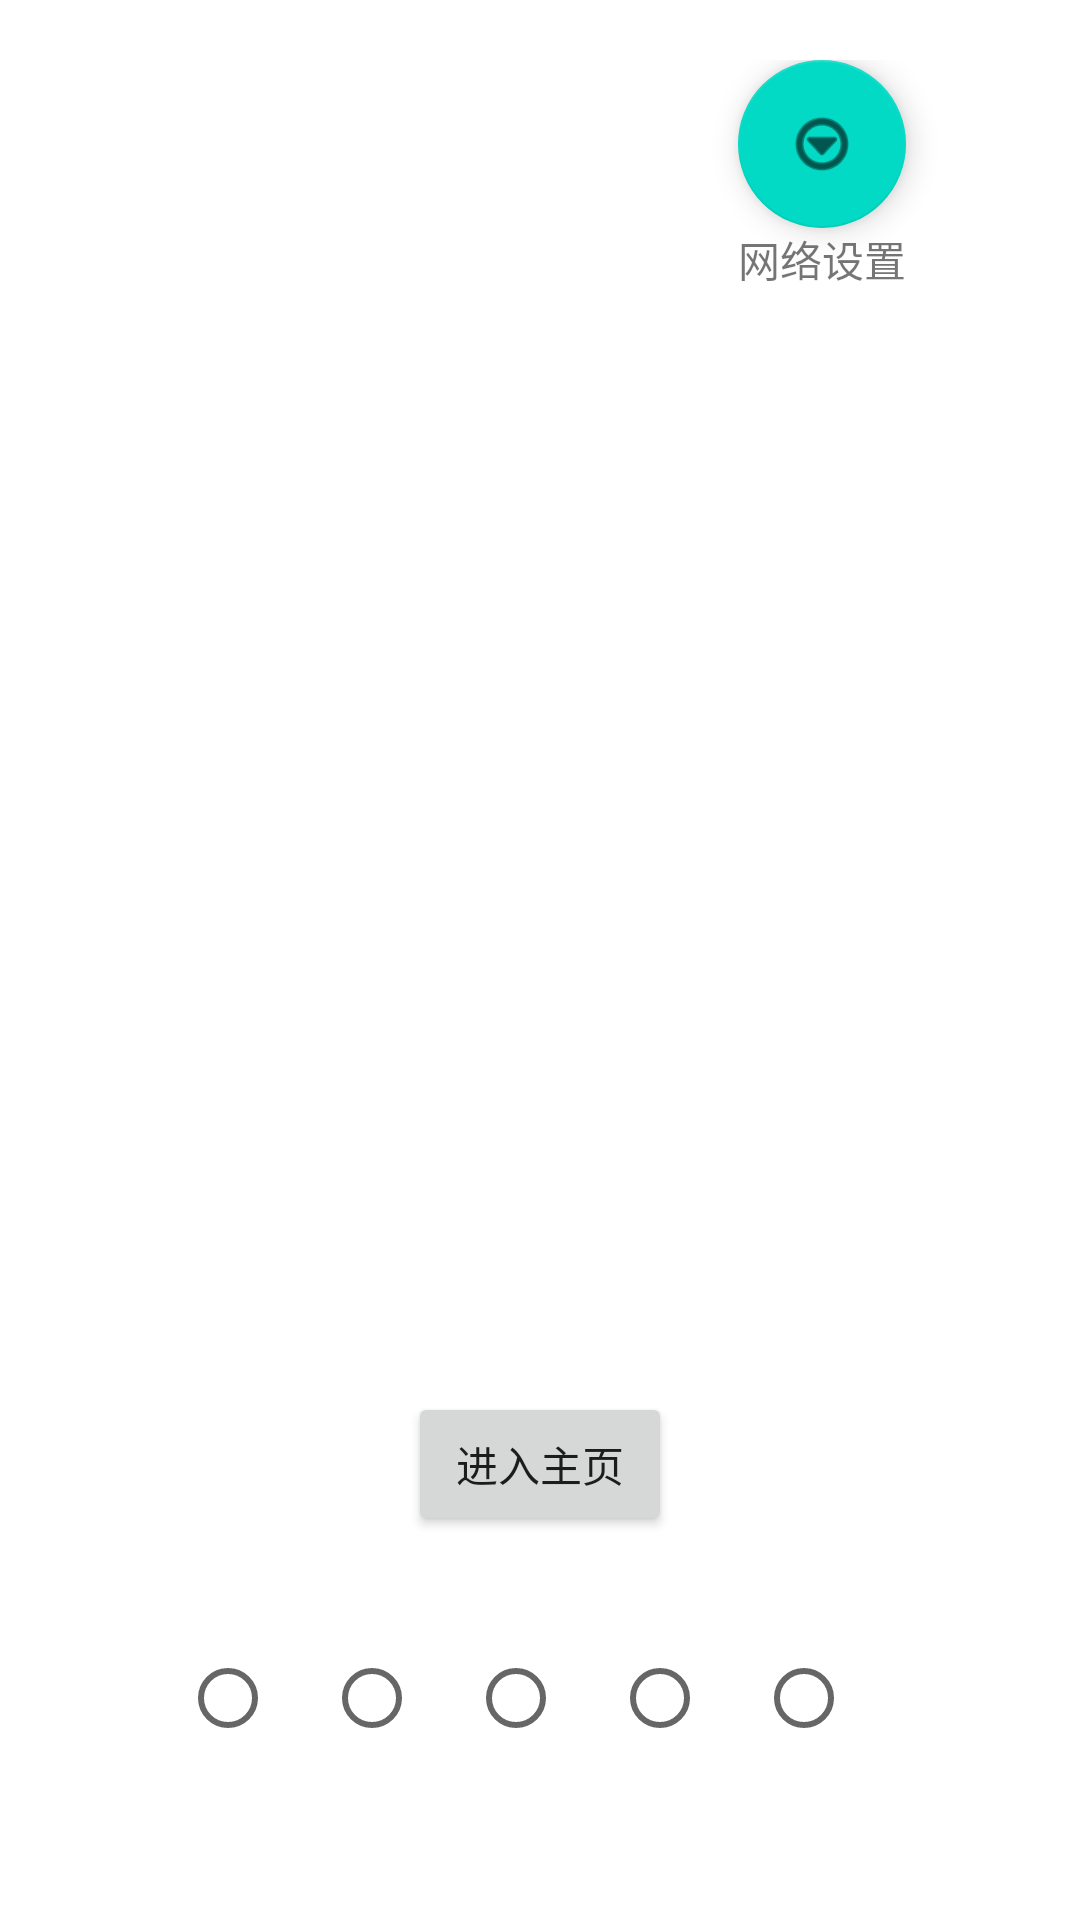

This screen was rendered from an Android layout file. Write that file and the resources it references.
<!-- AndroidManifest.xml: application theme Theme.SmartCity_test5 -->
<!-- res/layout/fragment_dashboard.xml -->
<?xml version="1.0" encoding="utf-8"?>
<androidx.constraintlayout.widget.ConstraintLayout xmlns:android="http://schemas.android.com/apk/res/android"
    xmlns:app="http://schemas.android.com/apk/res-auto"
    xmlns:tools="http://schemas.android.com/tools"
    android:layout_width="match_parent"
    android:layout_height="match_parent"
    tools:context=".ui.dashboard.DashboardFragment">

    <androidx.constraintlayout.widget.ConstraintLayout
        android:layout_width="132dp"
        android:layout_height="108dp"
        android:layout_marginTop="20dp"
        android:layout_marginEnd="20dp"
        app:layout_constraintEnd_toEndOf="parent"
        app:layout_constraintTop_toTopOf="parent">

        <TextView
            android:id="@+id/textView16"
            android:layout_width="wrap_content"
            android:layout_height="wrap_content"
            android:text="网络设置"
            app:layout_constraintEnd_toEndOf="parent"
            app:layout_constraintStart_toStartOf="parent"
            app:layout_constraintTop_toBottomOf="@+id/floatingActionButton" />

        <com.google.android.material.floatingactionbutton.FloatingActionButton
            android:id="@+id/floatingActionButton"
            android:layout_width="wrap_content"
            android:layout_height="wrap_content"
            android:clickable="true"
            android:src="@android:drawable/ic_menu_more"
            app:layout_constraintEnd_toEndOf="parent"
            app:layout_constraintStart_toStartOf="parent"
            app:layout_constraintTop_toTopOf="parent" />
    </androidx.constraintlayout.widget.ConstraintLayout>

    <Button
        android:id="@+id/button2"
        android:layout_width="wrap_content"
        android:layout_height="wrap_content"
        android:layout_marginBottom="30dp"
        android:text="进入主页"
        app:layout_constraintBottom_toTopOf="@+id/radioGroup2"
        app:layout_constraintEnd_toEndOf="parent"
        app:layout_constraintStart_toStartOf="parent" />

    <RadioGroup
        android:id="@+id/radioGroup2"
        android:layout_width="wrap_content"
        android:layout_height="wrap_content"
        android:layout_marginBottom="50dp"
        android:orientation="horizontal"
        app:layout_constraintBottom_toBottomOf="parent"
        app:layout_constraintEnd_toEndOf="parent"
        app:layout_constraintStart_toStartOf="parent">

        <RadioButton
            android:id="@+id/radioButton5"
            android:layout_width="wrap_content"
            android:layout_height="wrap_content"
            android:layout_weight="1" />

        <RadioButton
            android:id="@+id/radioButton4"
            android:layout_width="wrap_content"
            android:layout_height="wrap_content"
            android:layout_weight="1" />

        <RadioButton
            android:id="@+id/radioButton3"
            android:layout_width="wrap_content"
            android:layout_height="wrap_content"
            android:layout_weight="1" />

        <RadioButton
            android:id="@+id/radioButton2"
            android:layout_width="match_parent"
            android:layout_height="wrap_content" />

        <RadioButton
            android:id="@+id/radioButton"
            android:layout_width="match_parent"
            android:layout_height="wrap_content" />
    </RadioGroup>

    <androidx.viewpager2.widget.ViewPager2
        android:id="@+id/viewPager2"
        android:layout_width="match_parent"
        android:layout_height="match_parent" >

    </androidx.viewpager2.widget.ViewPager2>

</androidx.constraintlayout.widget.ConstraintLayout>
<!-- resources referenced by this layout -->
<resources>
  <style name="Theme.SmartCity_test5" parent="Theme.MaterialComponents.DayNight.DarkActionBar">
          
          <item name="colorPrimary">@color/purple_500</item>
          <item name="colorPrimaryVariant">@color/purple_700</item>
          <item name="colorOnPrimary">@color/white</item>
          
          <item name="colorSecondary">@color/teal_200</item>
          <item name="colorSecondaryVariant">@color/teal_700</item>
          <item name="colorOnSecondary">@color/black</item>
          
          <item name="android:statusBarColor" tools:targetApi="l">?attr/colorPrimaryVariant</item>
          
      </style>
  <!-- not gathered from this repository: default colours our renderer supplied (Android Studio template values) -->
  <color name="purple_500">#FF6200EE</color>
  <color name="purple_700">#FF3700B3</color>
  <color name="teal_200">#FF03DAC5</color>
  <color name="teal_700">#FF018786</color>
  <color name="black">#FF000000</color>
  <color name="white">#FFFFFFFF</color>
</resources>
